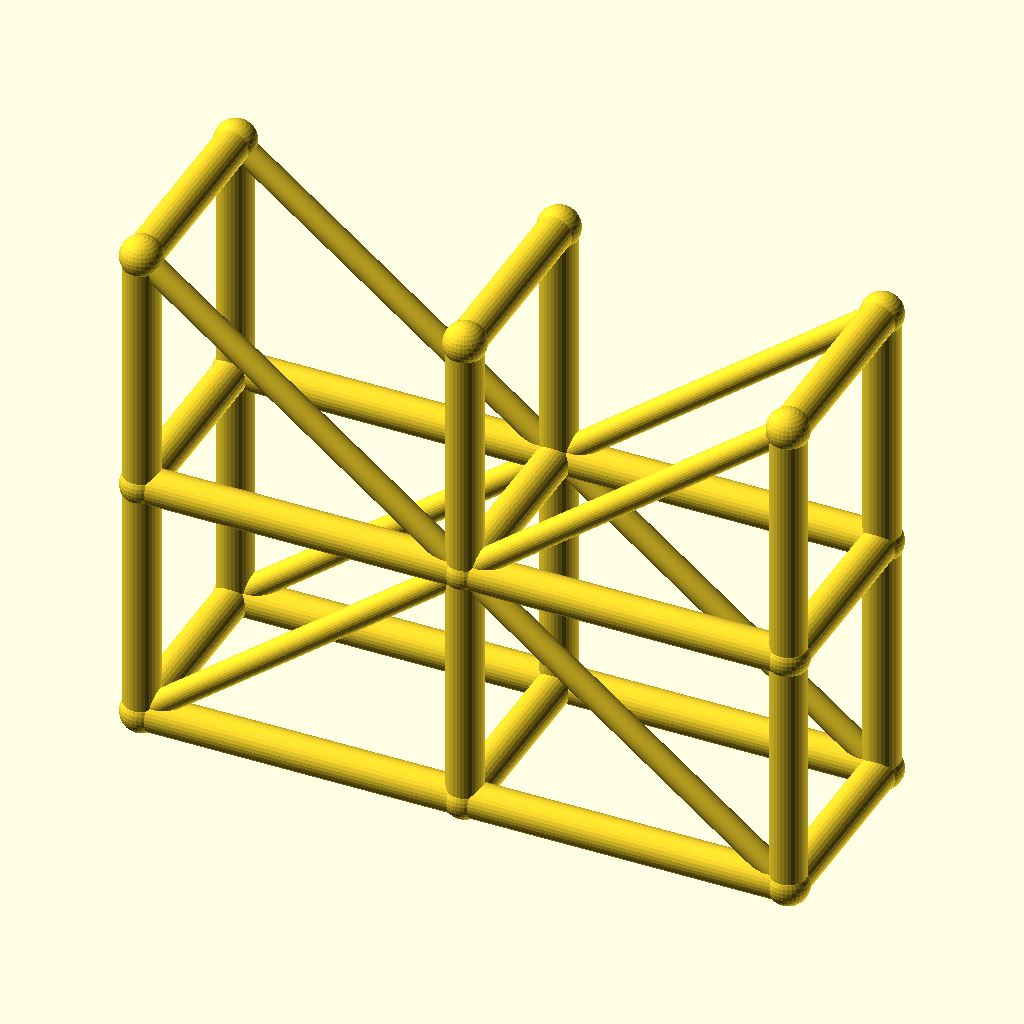
Cell 1: rendered with the file's own defaults.
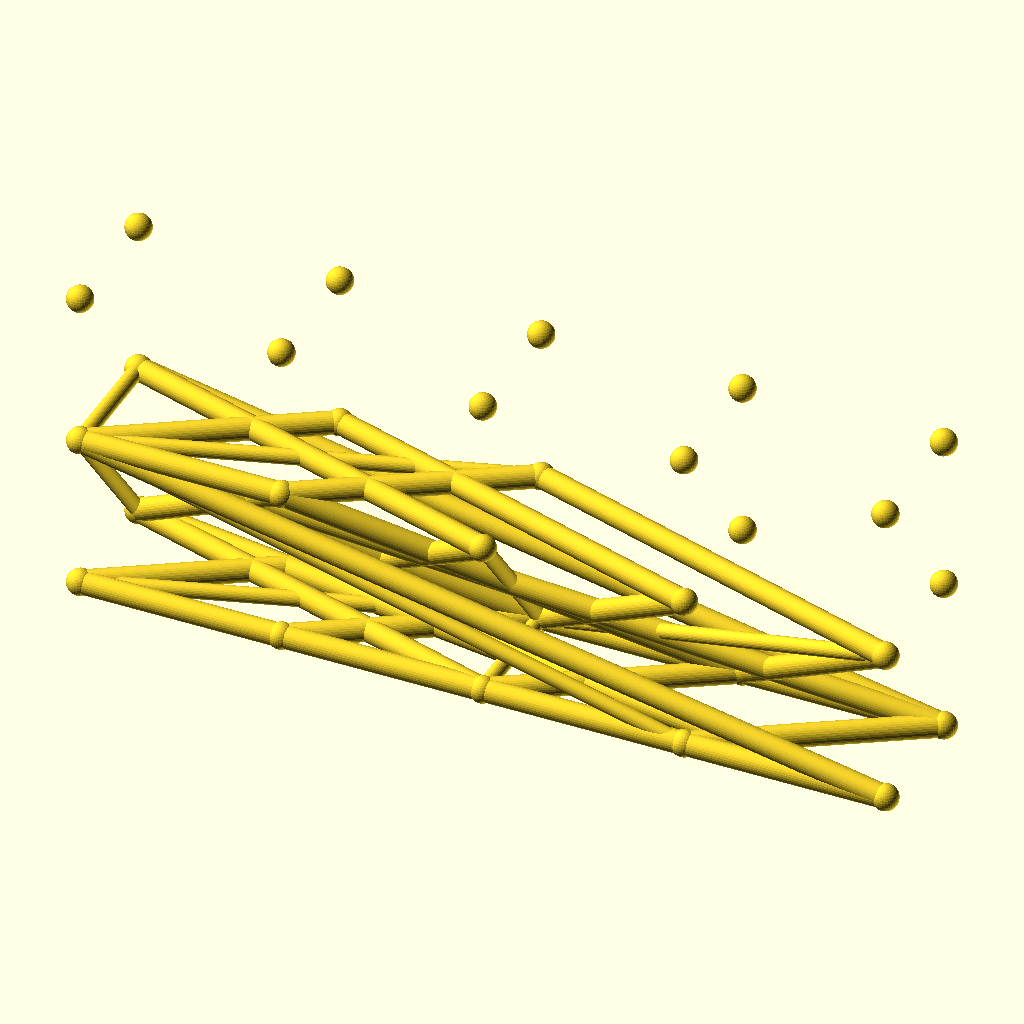
Cell 2: the same model with spans = 4.
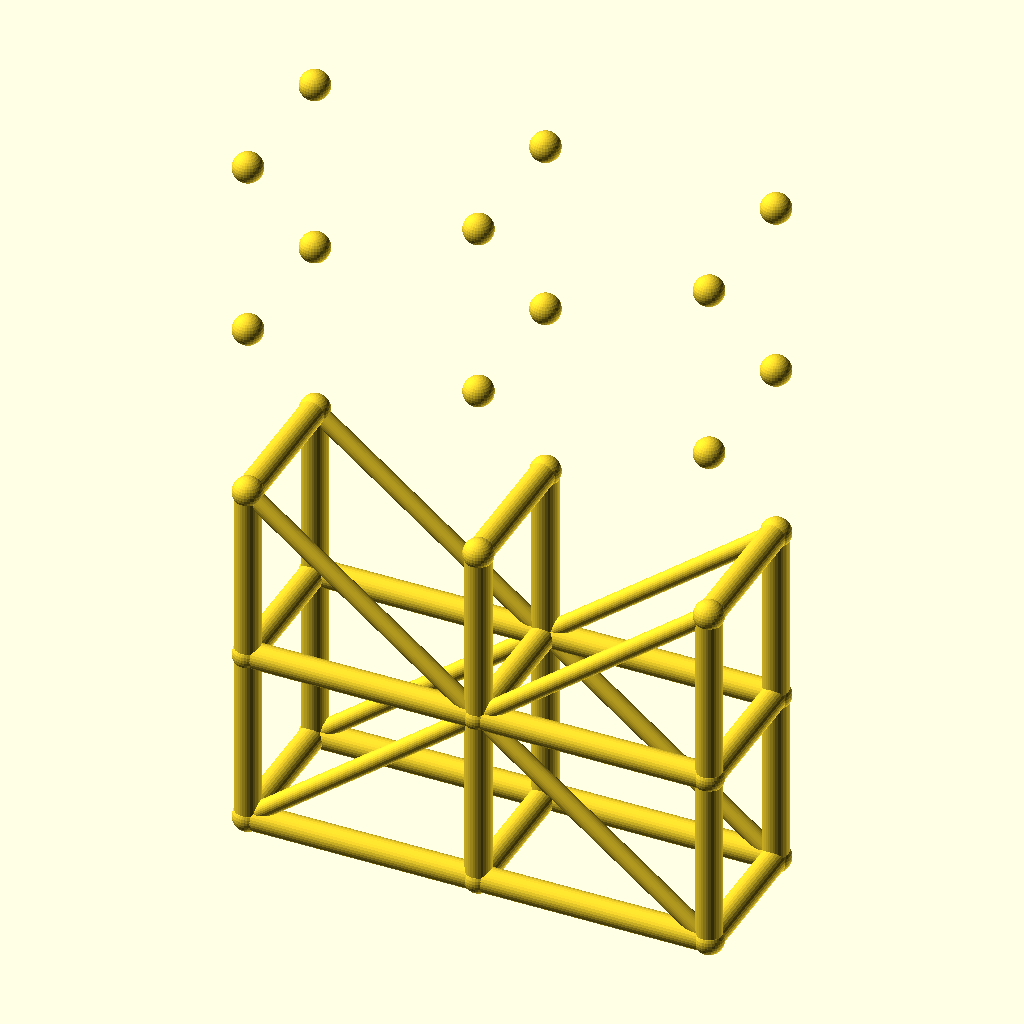
Cell 3 — levels set to 4, the other parameters unchanged.
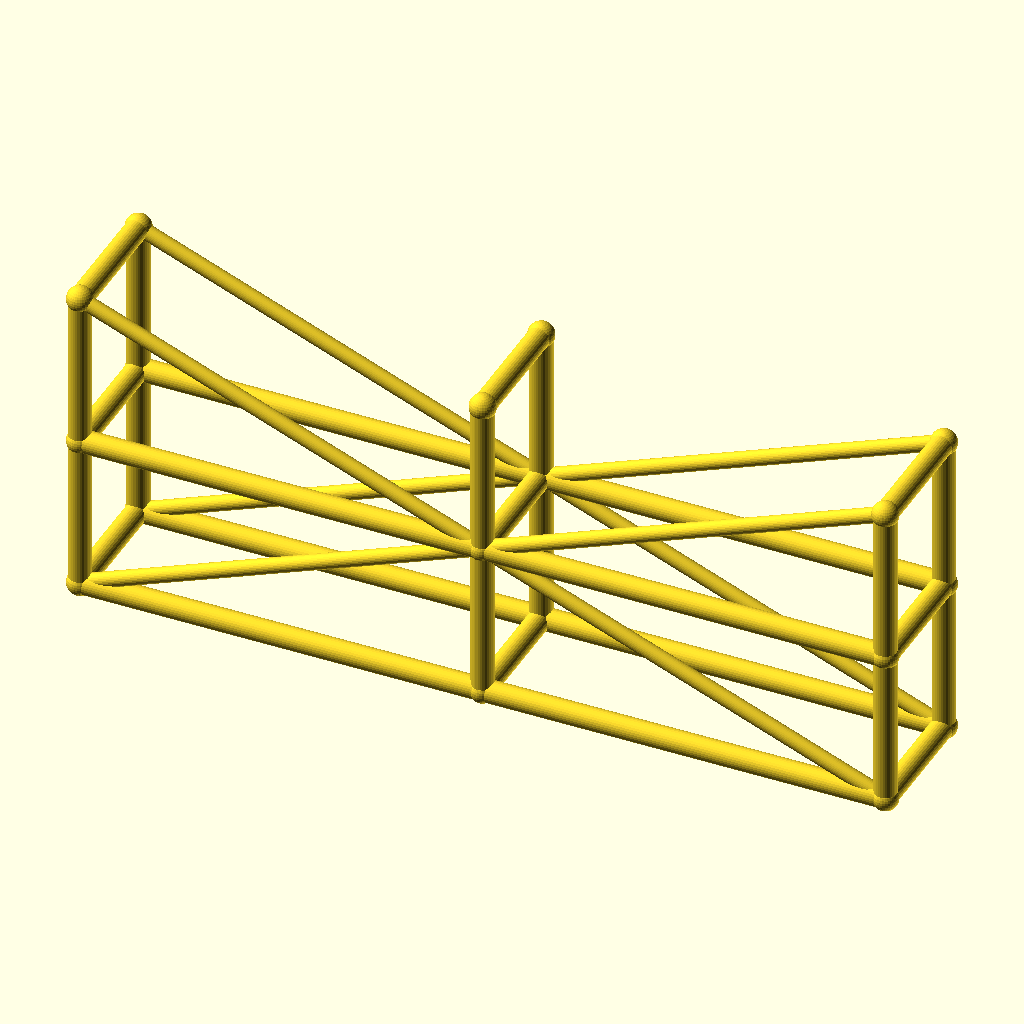
Cell 4: bay_l = 90 (everything else at default).
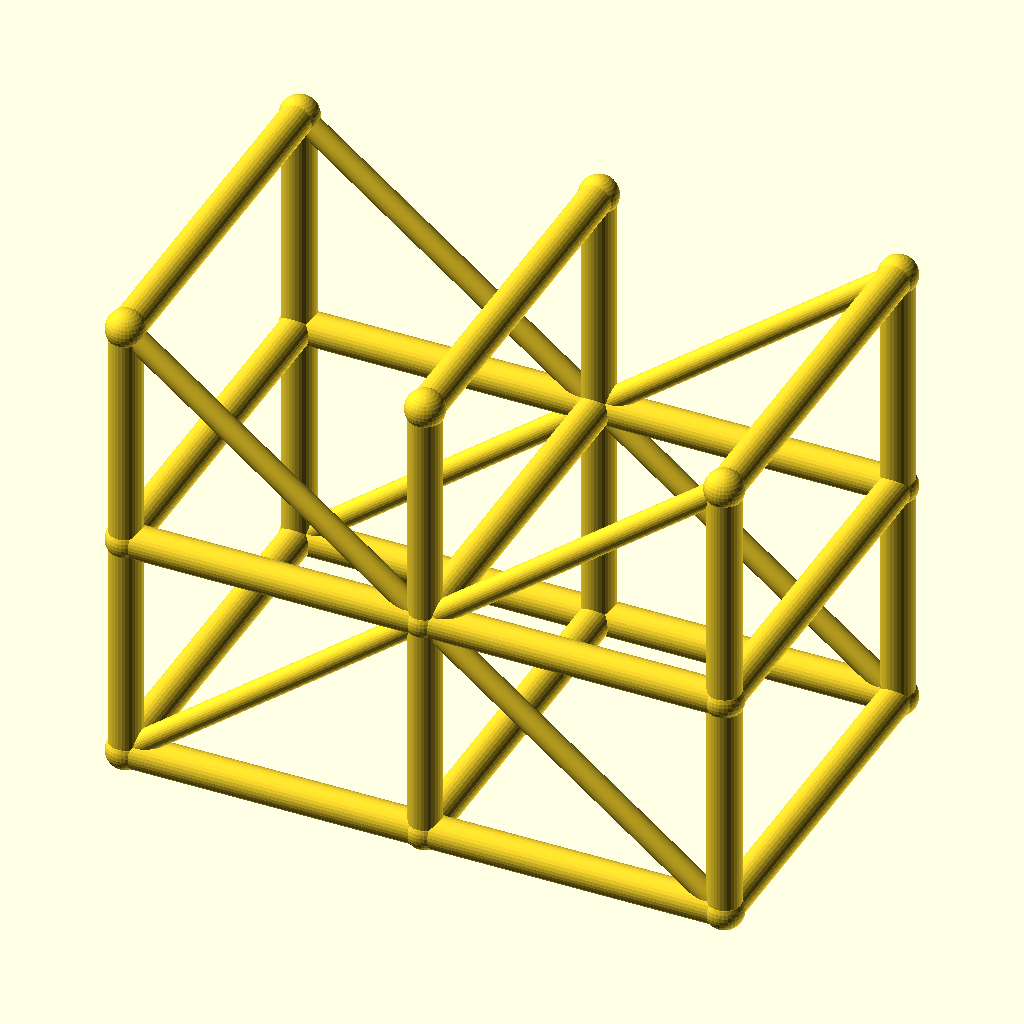
Cell 5: tower_w = 56 (everything else at default).
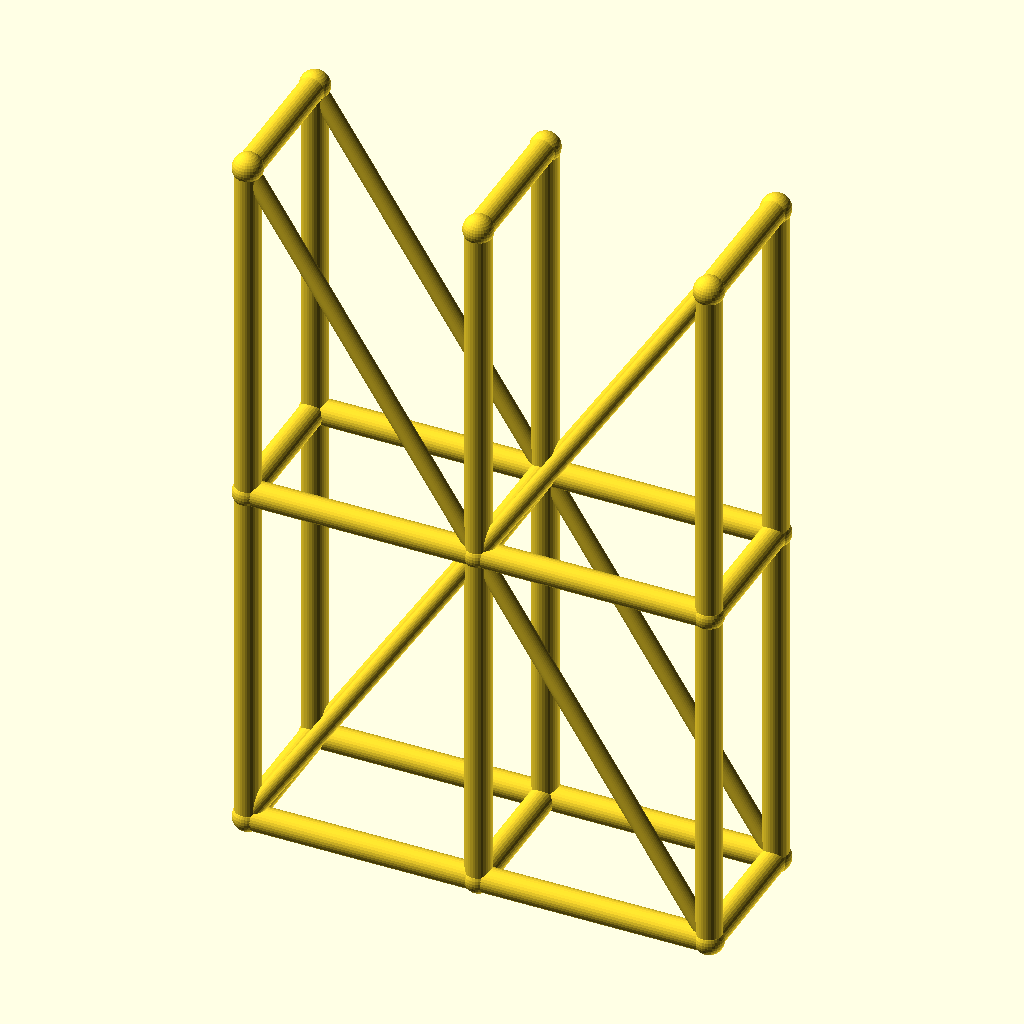
Cell 6 — lift_h set to 70, the other parameters unchanged.
The same orthographic view direction (rotation 55°, 0°, 25°; colour scheme Cornfield) for every cell, with the view re-fitted per cell, so scale and position can differ between cells.
The OpenSCAD source (optional_data/data/wire3/scaffold/scene_0039.scad):
$fn = 32;

// ----------------------------------------------------------------------
// Scaffold tower: 2 spans x 2 lifts
// ----------------------------------------------------------------------

// --- parameters (mm) ---
spans = 2;                // spans along X
levels = 2;               // lift levels
bay_l = 45;               // span length, X
tower_w = 28;             // tower width, Y
lift_h = 35;              // lift height, Z
post_r = 2.5;             // post and ledger radius
brace_r = 1.7;            // diagonal brace radius
joint_r = 2.9;            // joint ball radius

bbox_x = spans * bay_l + 2 * joint_r;  // overall X, joints included
bbox_y = tower_w + 2 * joint_r;  // overall Y, joints included
bbox_z = levels * lift_h + 2 * joint_r;  // overall Z, joints included
post_d = 2 * post_r;  // post stock diameter
brace_d = 2 * brace_r;  // brace stock diameter
tower_l = spans * bay_l;  // tower footprint length
tower_h = levels * lift_h;  // tower height
nodes = [for (lvl = [0 : levels], side = [0, 1], st = [0 : spans]) [st * bay_l, side * tower_w, lvl * lift_h]];

module member(a, b, r) {
  /* round stock from joint a to joint b, ends buried in the joint balls */
  d = b - a;
  length = norm(d);
  translate(a) rotate([0, acos(d[2] / length), atan2(d[1], d[0])])
    cylinder(h = length, r = r);
}

module joint(p, r) {
  /* ball at the joint centre, fatter than every member meeting there */
  translate(p) sphere(r = r);
}

/* members - each call is one graph edge */
member(nodes[0], nodes[6], post_r);
member(nodes[1], nodes[7], post_r);
member(nodes[2], nodes[8], post_r);
member(nodes[0], nodes[1], post_r);
member(nodes[1], nodes[2], post_r);
member(nodes[3], nodes[9], post_r);
member(nodes[4], nodes[10], post_r);
member(nodes[5], nodes[11], post_r);
member(nodes[3], nodes[4], post_r);
member(nodes[4], nodes[5], post_r);
member(nodes[6], nodes[12], post_r);
member(nodes[7], nodes[13], post_r);
member(nodes[8], nodes[14], post_r);
member(nodes[6], nodes[7], post_r);
member(nodes[7], nodes[8], post_r);
member(nodes[9], nodes[15], post_r);
member(nodes[10], nodes[16], post_r);
member(nodes[11], nodes[17], post_r);
member(nodes[9], nodes[10], post_r);
member(nodes[10], nodes[11], post_r);
member(nodes[0], nodes[3], post_r);
member(nodes[1], nodes[4], post_r);
member(nodes[2], nodes[5], post_r);
member(nodes[6], nodes[9], post_r);
member(nodes[7], nodes[10], post_r);
member(nodes[8], nodes[11], post_r);
member(nodes[12], nodes[15], post_r);
member(nodes[13], nodes[16], post_r);
member(nodes[14], nodes[17], post_r);
member(nodes[0], nodes[7], brace_r);
member(nodes[7], nodes[2], brace_r);
member(nodes[3], nodes[10], brace_r);
member(nodes[10], nodes[5], brace_r);
member(nodes[12], nodes[7], brace_r);
member(nodes[7], nodes[14], brace_r);
member(nodes[15], nodes[10], brace_r);
member(nodes[10], nodes[17], brace_r);

/* joint balls */
for (p = nodes) joint(p, joint_r);
Parameter table extracted from the source (name, type, default, range or options):
spans: number, default 2
levels: number, default 2
bay_l: number, default 45
tower_w: number, default 28
lift_h: number, default 35
post_r: number, default 2.5
brace_r: number, default 1.7
joint_r: number, default 2.9
